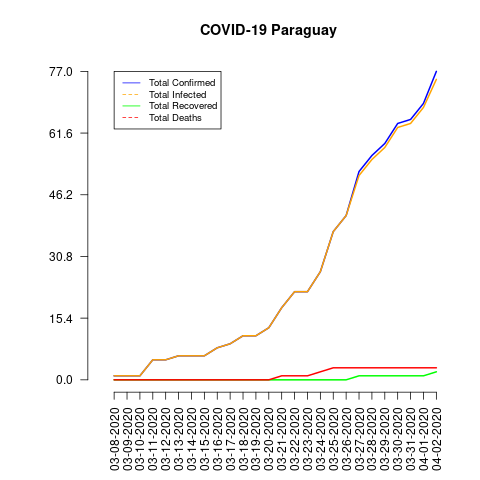

The data file committed next to this chart (first rows):
date, total_confirmed, total_deaths, total_recovered, total_infected, mortality_rate, recovery_rate, daily_growth_rate
03-08-2020, 1, 0, 0, 1, 0.0, 0.0, 0
03-09-2020, 1, 0, 0, 1, 0.0, 0.0, 0.0
03-10-2020, 1, 0, 0, 1, 0.0, 0.0, 0.0
03-11-2020, 5, 0, 0, 5, 0.0, 0.0, 4.0
03-12-2020, 5, 0, 0, 5, 0.0, 0.0, 0.0
03-13-2020, 6, 0, 0, 6, 0.0, 0.0, 0.2
03-14-2020, 6, 0, 0, 6, 0.0, 0.0, 0.0
03-15-2020, 6, 0, 0, 6, 0.0, 0.0, 0.0
03-16-2020, 8, 0, 0, 8, 0.0, 0.0, 0.3333
03-17-2020, 9, 0, 0, 9, 0.0, 0.0, 0.125
03-18-2020, 11, 0, 0, 11, 0.0, 0.0, 0.2222
03-19-2020, 11, 0, 0, 11, 0.0, 0.0, 0.0
03-20-2020, 13, 0, 0, 13, 0.0, 0.0, 0.1818
03-21-2020, 18, 1, 0, 18, 5.56, 0.0, 0.3846
03-22-2020, 22, 1, 0, 22, 4.55, 0.0, 0.2222
03-23-2020, 22, 1, 0, 22, 4.55, 0.0, 0.0
03-24-2020, 27, 2, 0, 27, 7.41, 0.0, 0.2273
03-25-2020, 37, 3, 0, 37, 8.11, 0.0, 0.3704
03-26-2020, 41, 3, 0, 41, 7.32, 0.0, 0.1081
03-27-2020, 52, 3, 1, 51, 5.77, 1.92, 0.2683
03-28-2020, 56, 3, 1, 55, 5.36, 1.79, 0.07692
03-29-2020, 59, 3, 1, 58, 5.08, 1.69, 0.05357
03-30-2020, 64, 3, 1, 63, 4.69, 1.56, 0.08475
03-31-2020, 65, 3, 1, 64, 4.62, 1.54, 0.01562
04-01-2020, 69, 3, 1, 68, 4.35, 1.45, 0.06154
04-02-2020, 77, 3, 2, 75, 3.9, 2.6, 0.1159
